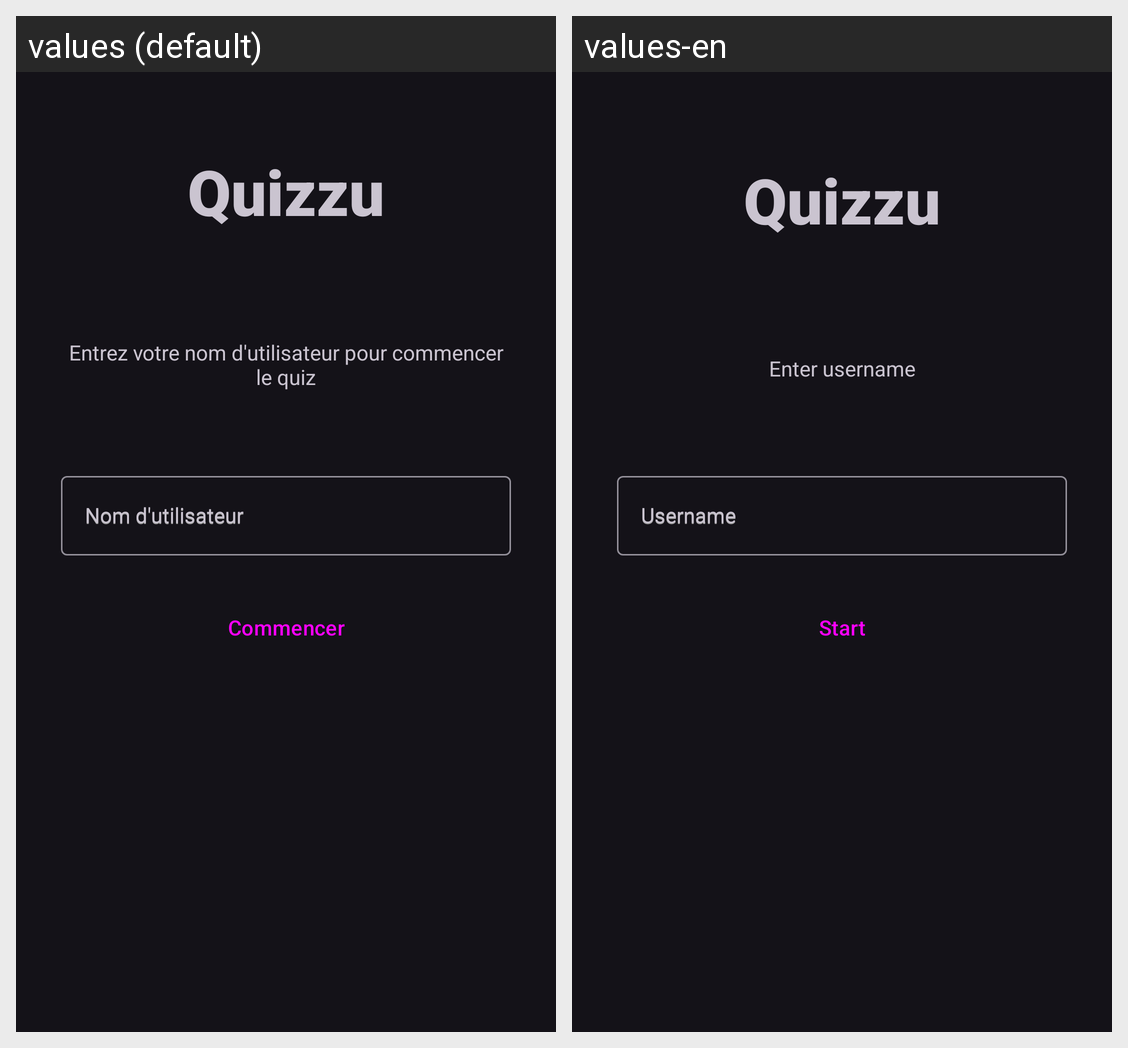

Locale-by-locale string values for the Android screen shown in this grid:
Android screen res/layout/activity_main.xml rendered under 2 locales, left to right: values (default), values-en. Device: Nexus 5 (rendered at 1080×1920; each locale shown at half size, 540×960, under a caption strip naming it); theme Theme.Material3.Dark.NoActionBar.
Strings drawn on this screen, with the default value and each locale's value (text and hints the layout hard-codes, and strings that could not be matched under every locale, appear in the picture but are not listed):

app_name
  values: Quizzu
  values-en: Quizzu  [not translated; the default value is used]

app_start_text
  values: Entrez votre nom d'utilisateur pour commencer le quiz
  values-en: Enter username

username_hint
  values: Nom d'utilisateur
  values-en: Username

btn_start_quiz
  values: Commencer
  values-en: Start
